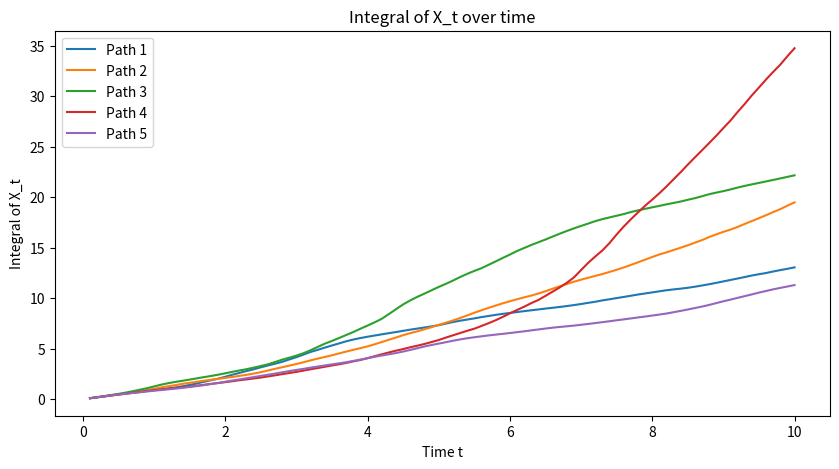

This chart was generated by the following Python code:
import numpy as np
import matplotlib.pyplot as plt

def simulate_process(mu, sigma, T, dt, N_paths):
    """
    
    Parameters:
        mu (float): Drift coefficient
        sigma (float): Diffusion coefficient
        T (float): Total time
        dt (float): Time step
        N_paths (int): Number of paths to simulate
    """
    N = int(T / dt)  # Number of time steps
    t = np.linspace(0, T, N+1)
    dW = np.sqrt(dt) * np.random.randn(N_paths, N)  # Wiener increments
    W = np.cumsum(dW, axis=1)  # Brownian paths
    W = np.hstack((np.zeros((N_paths, 1)), W))  # Add W_0 = 0
    
    # Compute X_t
    X = np.exp(mu * t + sigma * W)
    
    return t, X

def integrate_X(X, dt):
    """
    Compute the integral of X_t using the trapezoidal rule.
    """
    return np.cumsum(X[:, :-1] * dt, axis=1)

# Parameters
mu = 0.1
sigma = 0.3
T = 10.0
N = 100
dt = T / N
N_paths = 5

# Simulate process
t, X = simulate_process(mu, sigma, T, dt, N_paths)

# Compute integral of X_t
X_integral = integrate_X(X, dt)

# Print the generated stochastic variable
print("Generated stochastic variable X_t:")
print(X)
print("\nIntegral of X_t:")
print(X_integral)

# Plot results
plt.figure(figsize=(10, 5))
for i in range(N_paths):
    plt.plot(t[1:], X_integral[i], label=f'Path {i+1}')
plt.xlabel('Time t')
plt.ylabel('Integral of X_t')
plt.title('Integral of X_t over time')
plt.legend()
plt.show()
